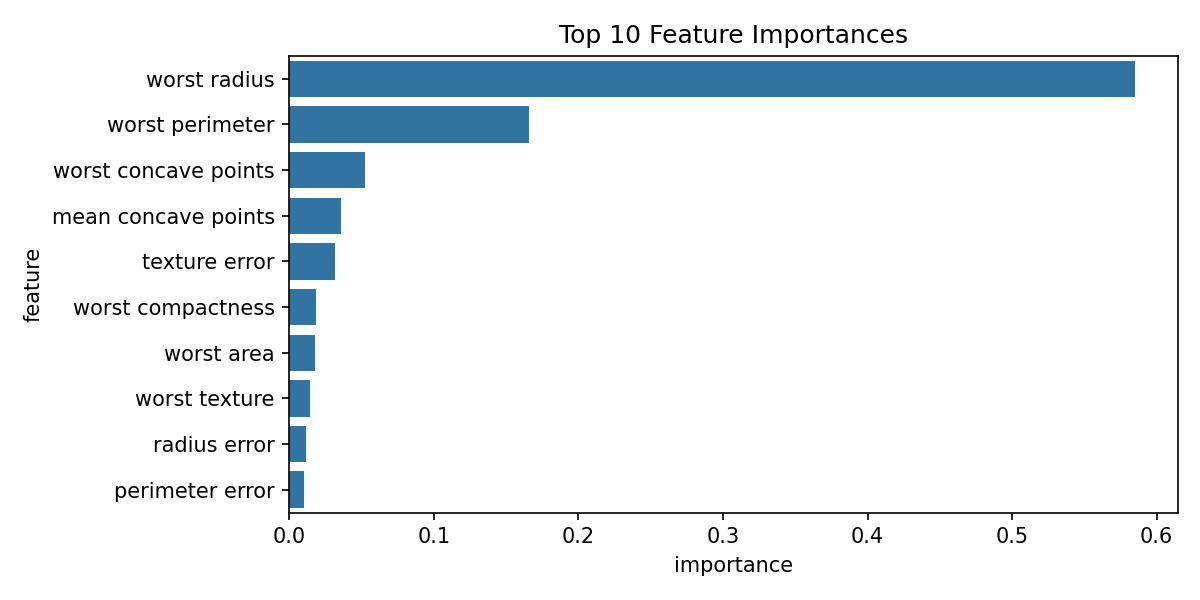

Data behind this chart, as committed beside it:
feature, importance
worst radius, 0.5851
worst perimeter, 0.166
worst concave points, 0.05224
mean concave points, 0.03559
texture error, 0.03162
worst compactness, 0.01812
worst area, 0.01797
worst texture, 0.01454
radius error, 0.01174
perimeter error, 0.01027
mean area, 0.009577
worst concavity, 0.007853
area error, 0.006725
mean texture, 0.004755
worst smoothness, 0.004651
smoothness error, 0.004263
compactness error, 0.003935
mean smoothness, 0.003427
worst symmetry, 0.002714
concavity error, 0.00219
mean fractal dimension, 0.002072
mean concavity, 0.001885
mean compactness, 0.001291
worst fractal dimension, 0.0005836
concave points error, 0.0004212
symmetry error, 0.0003452
mean symmetry, 0.0001666
mean perimeter, 0.0
mean radius, 0.0
fractal dimension error, 0.0
